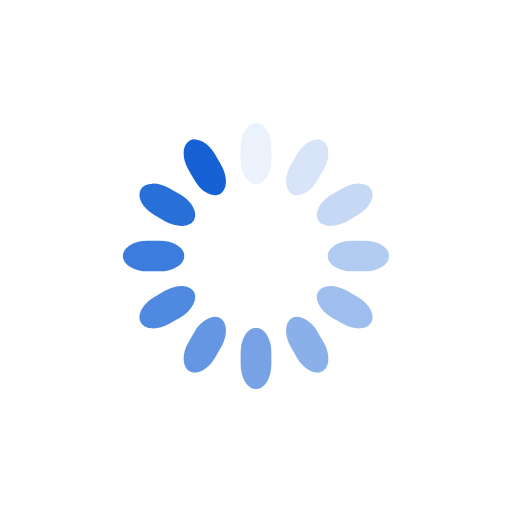
t = 0.00 s
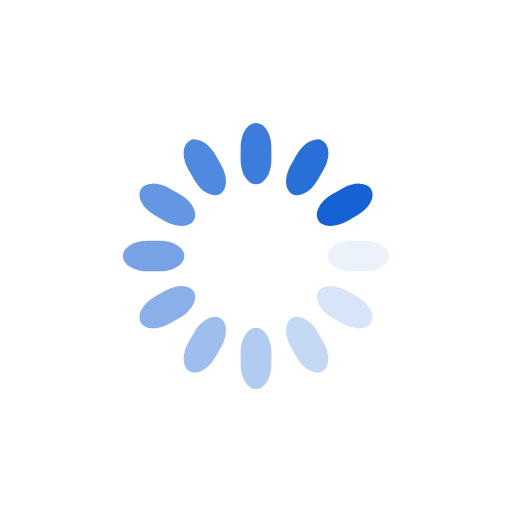
t = 0.25 s
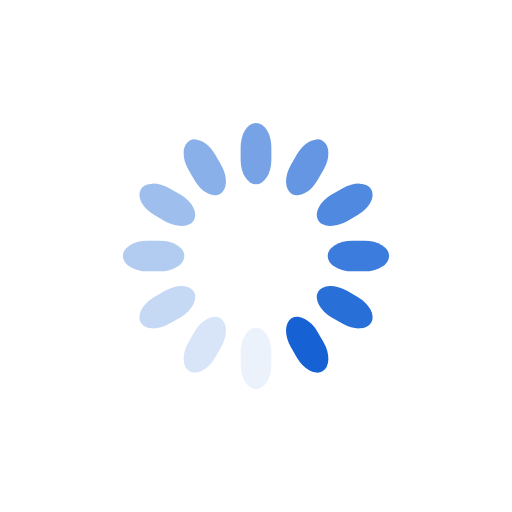
t = 0.50 s
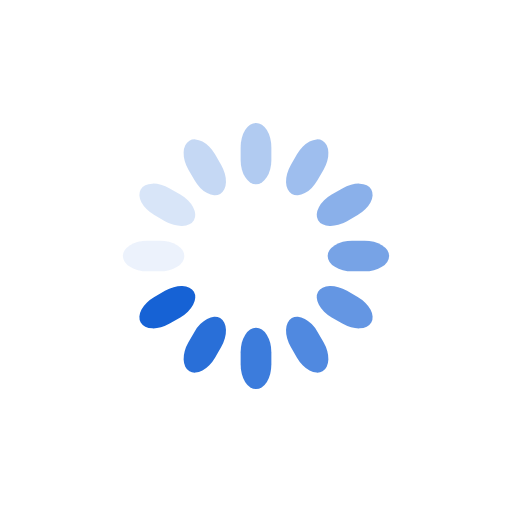
t = 0.75 s

The animated SVG that drew these frames (rendered in a browser with its animation timeline set to each time). Animation: 12 SMIL elements (animate=12); one cycle of 1.00 s, repeats indefinitely.

<svg class="lds-spinner" width="200px"  height="200px"  xmlns="http://www.w3.org/2000/svg" xmlns:xlink="http://www.w3.org/1999/xlink" viewBox="0 0 100 100" preserveAspectRatio="xMidYMid" style="background: none;"><g transform="rotate(0 50 50)">
  <rect x="47" y="24" rx="9.4" ry="4.8" width="6" height="12" fill="#1662d5">
    <animate attributeName="opacity" values="1;0" keyTimes="0;1" dur="1s" begin="-0.9166666666666666s" repeatCount="indefinite"></animate>
  </rect>
</g><g transform="rotate(30 50 50)">
  <rect x="47" y="24" rx="9.4" ry="4.8" width="6" height="12" fill="#1662d5">
    <animate attributeName="opacity" values="1;0" keyTimes="0;1" dur="1s" begin="-0.8333333333333334s" repeatCount="indefinite"></animate>
  </rect>
</g><g transform="rotate(60 50 50)">
  <rect x="47" y="24" rx="9.4" ry="4.8" width="6" height="12" fill="#1662d5">
    <animate attributeName="opacity" values="1;0" keyTimes="0;1" dur="1s" begin="-0.75s" repeatCount="indefinite"></animate>
  </rect>
</g><g transform="rotate(90 50 50)">
  <rect x="47" y="24" rx="9.4" ry="4.8" width="6" height="12" fill="#1662d5">
    <animate attributeName="opacity" values="1;0" keyTimes="0;1" dur="1s" begin="-0.6666666666666666s" repeatCount="indefinite"></animate>
  </rect>
</g><g transform="rotate(120 50 50)">
  <rect x="47" y="24" rx="9.4" ry="4.8" width="6" height="12" fill="#1662d5">
    <animate attributeName="opacity" values="1;0" keyTimes="0;1" dur="1s" begin="-0.5833333333333334s" repeatCount="indefinite"></animate>
  </rect>
</g><g transform="rotate(150 50 50)">
  <rect x="47" y="24" rx="9.4" ry="4.8" width="6" height="12" fill="#1662d5">
    <animate attributeName="opacity" values="1;0" keyTimes="0;1" dur="1s" begin="-0.5s" repeatCount="indefinite"></animate>
  </rect>
</g><g transform="rotate(180 50 50)">
  <rect x="47" y="24" rx="9.4" ry="4.8" width="6" height="12" fill="#1662d5">
    <animate attributeName="opacity" values="1;0" keyTimes="0;1" dur="1s" begin="-0.4166666666666667s" repeatCount="indefinite"></animate>
  </rect>
</g><g transform="rotate(210 50 50)">
  <rect x="47" y="24" rx="9.4" ry="4.8" width="6" height="12" fill="#1662d5">
    <animate attributeName="opacity" values="1;0" keyTimes="0;1" dur="1s" begin="-0.3333333333333333s" repeatCount="indefinite"></animate>
  </rect>
</g><g transform="rotate(240 50 50)">
  <rect x="47" y="24" rx="9.4" ry="4.8" width="6" height="12" fill="#1662d5">
    <animate attributeName="opacity" values="1;0" keyTimes="0;1" dur="1s" begin="-0.25s" repeatCount="indefinite"></animate>
  </rect>
</g><g transform="rotate(270 50 50)">
  <rect x="47" y="24" rx="9.4" ry="4.8" width="6" height="12" fill="#1662d5">
    <animate attributeName="opacity" values="1;0" keyTimes="0;1" dur="1s" begin="-0.16666666666666666s" repeatCount="indefinite"></animate>
  </rect>
</g><g transform="rotate(300 50 50)">
  <rect x="47" y="24" rx="9.4" ry="4.8" width="6" height="12" fill="#1662d5">
    <animate attributeName="opacity" values="1;0" keyTimes="0;1" dur="1s" begin="-0.08333333333333333s" repeatCount="indefinite"></animate>
  </rect>
</g><g transform="rotate(330 50 50)">
  <rect x="47" y="24" rx="9.4" ry="4.8" width="6" height="12" fill="#1662d5">
    <animate attributeName="opacity" values="1;0" keyTimes="0;1" dur="1s" begin="0s" repeatCount="indefinite"></animate>
  </rect>
</g></svg>